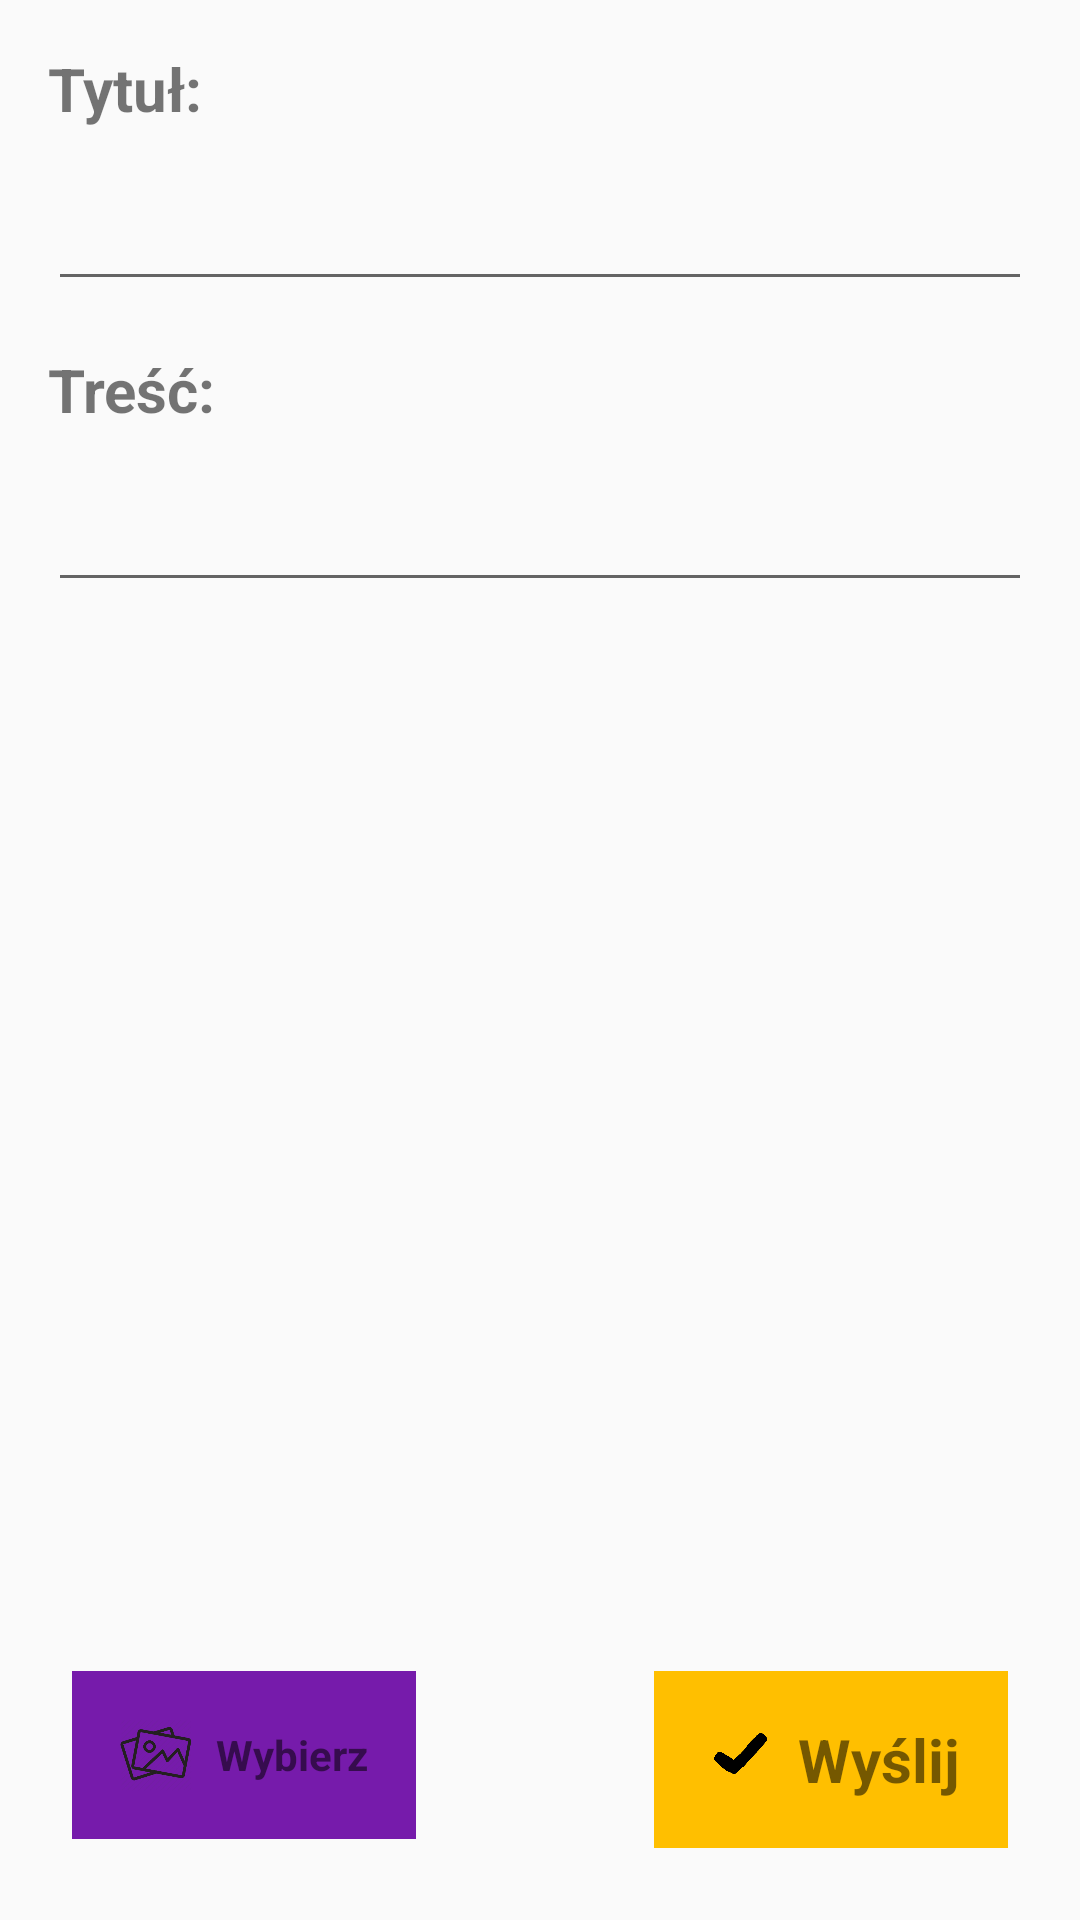

Produce the Android XML layout that renders to this screen, including the resource entries it uses.
<!-- AndroidManifest.xml: application theme AppTheme -->
<!-- res/layout/activity_add_sm_post.xml -->
<?xml version="1.0" encoding="utf-8"?>
<ScrollView xmlns:android="http://schemas.android.com/apk/res/android"
    xmlns:tools="http://schemas.android.com/tools"
    android:layout_width="match_parent"
    android:layout_height="match_parent"
    android:fillViewport="true">

    <TableLayout
        android:layout_width="match_parent"
        android:layout_height="match_parent"
        android:stretchColumns="1">
        <LinearLayout
            android:orientation="vertical"
            android:layout_width="match_parent"
            android:layout_height="match_parent">

            <TextView
                android:layout_width="match_parent"
                android:layout_height="wrap_content"
                android:padding="16dp"
                android:textSize="20dp"
                android:textStyle="bold"
                android:text="Tytuł:" />

            <EditText
                android:id="@+id/title_edit_text"
                android:layout_width="match_parent"
                android:layout_marginRight="16dp"
                android:layout_marginLeft="16dp"
                android:inputType="textCapWords"
                android:maxLength="30"
                android:layout_height="wrap_content" />


            <TextView
                android:layout_width="match_parent"
                android:layout_height="wrap_content"
                android:padding="16dp"
                android:textSize="20dp"
                android:textStyle="bold"
                android:text="Treść:" />

            <EditText
                android:id="@+id/body_edit_text"
                android:layout_width="match_parent"
                android:layout_marginRight="16dp"
                android:layout_marginLeft="16dp"
                android:layout_height="wrap_content"
                android:maxLength="2000"
                android:maxLines="6"
                android:inputType="textCapSentences|textMultiLine"/>

            <View
                android:layout_width="match_parent"
                android:layout_height="0dp"
                android:layout_weight="1"/>

            <LinearLayout
                android:layout_width="match_parent"
                android:layout_height="wrap_content"
                android:orientation="horizontal"
                android:layout_marginBottom="24dp">

                <LinearLayout
                    android:layout_width="wrap_content"
                    android:layout_height="wrap_content"
                    android:orientation="horizontal">

                    <LinearLayout
                        android:layout_marginLeft="24dp"
                        android:id="@+id/pick_files_button"
                        android:layout_width="wrap_content"
                        android:layout_height="wrap_content"
                        android:background="@color/purple"
                        android:orientation="horizontal"
                        android:padding="16dp">

                        <ImageView
                            android:layout_width="24dp"
                            android:layout_height="24dp"
                            android:layout_marginRight="8dp"
                            android:src="@mipmap/multimedia" />

                        <TextView
                            android:layout_width="match_parent"
                            android:layout_height="wrap_content"
                            android:layout_gravity="center_vertical"
                            android:text="Wybierz"
                            android:textSize="14dp"
                            android:textStyle="bold" />
                    </LinearLayout>
                </LinearLayout>

                <RelativeLayout
                    android:layout_width="0dp"
                    android:layout_height="match_parent"
                    android:layout_weight="1">

                    <ProgressBar
                        android:id="@+id/progress_bar_view"
                        android:layout_width="wrap_content"
                        android:layout_centerInParent="true"
                        android:layout_height="wrap_content"
                        android:visibility="gone"/>

                    <ImageView
                        android:id="@+id/ok_image_view"
                        android:layout_width="wrap_content"
                        android:layout_height="match_parent"
                        android:layout_centerInParent="true"
                        android:src="@mipmap/ok_icon"
                        android:visibility="gone"/>
                </RelativeLayout>


                <LinearLayout
                    android:layout_marginRight="24dp"
                    android:layout_width="wrap_content"
                    android:layout_height="wrap_content"
                    android:orientation="horizontal">
                    <LinearLayout
                        android:id="@+id/send_button"
                        android:padding="16dp"
                        android:layout_gravity="center_horizontal"
                        android:layout_width="wrap_content"
                        android:layout_height="wrap_content"
                        android:background="@color/yellow"
                        android:orientation="horizontal">

                        <ImageView
                            android:layout_width="24dp"
                            android:layout_height="24dp"
                            android:src="@mipmap/report_icon"
                            android:layout_marginRight="8dp"/>

                        <TextView
                            android:layout_width="match_parent"
                            android:layout_height="wrap_content"
                            android:textSize="20dp"
                            android:textStyle="bold"
                            android:text="Wyślij" />
                    </LinearLayout>
                </LinearLayout>
            </LinearLayout>
        </LinearLayout>
    </TableLayout>
</ScrollView>
<!-- resources referenced by this layout -->
<resources>
  <item name="purple" type="color">#761bab</item>
  <item name="yellow" type="color">#FFBF00</item>
  <!-- mipmap multimedia: png bitmap (mipmap-mdpi, 13982 bytes) -->
  <!-- mipmap ok_icon: png bitmap (mipmap-mdpi, 3630 bytes) -->
  <!-- mipmap report_icon: png bitmap (mipmap-mdpi, 4138 bytes) -->
  <style name="AppTheme" parent="Theme.AppCompat.Light.DarkActionBar">
          
          <item name="colorPrimary">@color/colorPrimaryDark</item>
          <item name="colorPrimaryDark">@color/colorPrimaryDark</item>
          <item name="colorAccent">@color/colorAccent</item>
          <item name="android:colorBackground">@color/background_material_light</item>
      </style>
  <color name="colorPrimaryDark">#000000</color>
  <color name="colorAccent">#ffbf00</color>
  <color name="background_material_light">#fafafa</color>
</resources>
